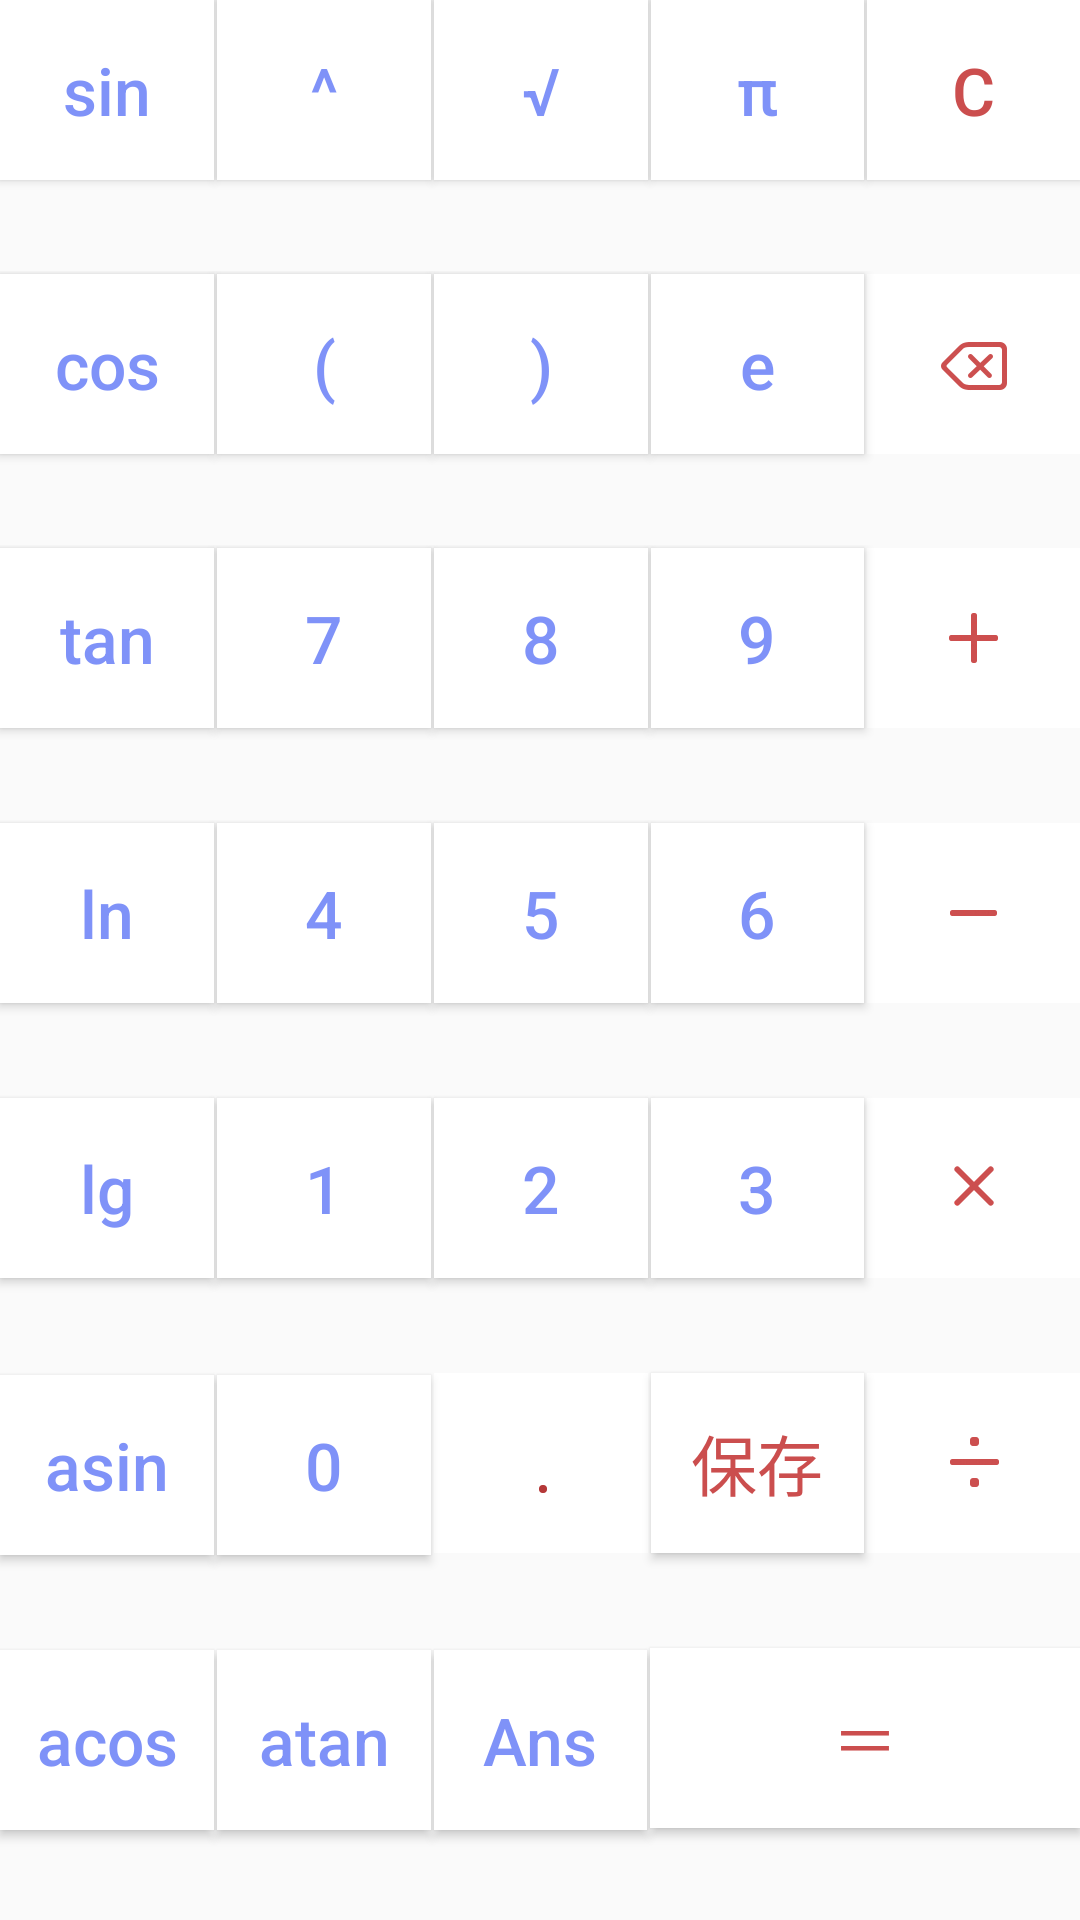

Write the Android layout XML for this screen, with the resource values it uses.
<!-- AndroidManifest.xml: application theme AppThemes -->
<!-- res/layout/ll_keyborad.xml -->
<?xml version="1.0" encoding="utf-8"?>
<LinearLayout xmlns:android="http://schemas.android.com/apk/res/android"
    android:layout_width="match_parent"
    android:layout_height="wrap_content"
    android:gravity="bottom"
    android:orientation="vertical">

    <TableLayout
        android:layout_width="match_parent"
        android:layout_height="wrap_content"
        android:layout_weight="1"
        android:shrinkColumns="0,1,2,3,4">
        
        <TableRow style="@style/TableRowCommon">

            <Button
                android:id="@+id/btn_sin"
                style="@style/ButtonCommon"
                android:layout_marginTop="0dp"
                android:text="sin" />

            <Button
                android:id="@+id/btn_chengfang"
                style="@style/ButtonCommon"
                android:layout_marginTop="0dp"
                android:text="^" />

            <Button
                android:id="@+id/btn_kaifang"
                style="@style/ButtonCommon"
                android:layout_marginTop="0dp"
                android:text="√" />

            <Button
                android:id="@+id/btn_pi"
                style="@style/ButtonCommon"
                android:layout_marginTop="0dp"
                android:text="π" />

            <Button
                android:id="@+id/btn_clear"
                style="@style/ButtonCommon"
                android:layout_marginRight="0dp"
                android:layout_marginTop="0dp"
                android:text="C"
                android:textColor="@color/colorkeyBoardClear" />
        </TableRow>

        
        <TableRow style="@style/TableRowCommon">

            <Button
                android:id="@+id/btn_cos"
                style="@style/ButtonCommon"
                android:text="cos" />

            <Button
                android:id="@+id/btn_zuokuo"
                style="@style/ButtonCommon"
                android:text="(" />

            <Button
                android:id="@+id/btn_youkuo"
                style="@style/ButtonCommon"
                android:text=")" />

            <Button
                android:id="@+id/btn_e"
                style="@style/ButtonCommon"
                android:text="e" />

            <ImageButton
                android:id="@+id/btn_del"
                style="@style/ButtonCommon"
                android:layout_marginRight="0dp"
                android:src="@mipmap/btn_pad_del_n" />
        </TableRow>

        
        <TableRow style="@style/TableRowCommon">

            <Button
                android:id="@+id/btn_tan"
                style="@style/ButtonCommon"
                android:text="tan" />

            <Button
                android:id="@+id/btn_7"
                style="@style/ButtonCommon"
                android:text="7" />

            <Button
                android:id="@+id/btn_8"
                style="@style/ButtonCommon"
                android:text="8" />

            <Button
                android:id="@+id/btn_9"
                style="@style/ButtonCommon"
                android:text="9" />

            <ImageButton
                android:id="@+id/btn_add"
                style="@style/ButtonCommon"
                android:layout_marginRight="0dp"
                android:src="@mipmap/btn_pad_plus_n" />
        </TableRow>

        
        <TableRow style="@style/TableRowCommon">

            <Button
                android:id="@+id/btn_ln"
                style="@style/ButtonCommon"
                android:text="ln" />

            <Button
                android:id="@+id/btn_4"
                style="@style/ButtonCommon"
                android:text="4" />

            <Button
                android:id="@+id/btn_5"
                style="@style/ButtonCommon"
                android:text="5" />

            <Button
                android:id="@+id/btn_6"
                style="@style/ButtonCommon"
                android:text="6" />

            <ImageButton
                android:id="@+id/btn_minus"
                style="@style/ButtonCommon"
                android:layout_marginRight="0dp"
                android:src="@mipmap/btn_pad_minus_n" />
        </TableRow>

        
        <TableRow style="@style/TableRowCommon">

            <Button
                android:id="@+id/btn_lg"
                style="@style/ButtonCommon"
                android:text="lg" />

            <Button
                android:id="@+id/btn_1"
                style="@style/ButtonCommon"
                android:text="1" />

            <Button
                android:id="@+id/btn_2"
                style="@style/ButtonCommon"
                android:text="2" />

            <Button
                android:id="@+id/btn_3"
                style="@style/ButtonCommon"
                android:text="3" />

            <ImageButton
                android:id="@+id/btn_mult"
                style="@style/ButtonCommon"
                android:layout_marginRight="0dp"
                android:src="@mipmap/btn_pad_mul_n" />
        </TableRow>


        
        <TableRow style="@style/TableRowCommon">

            <Button
                android:id="@+id/btn_asin"
                style="@style/ButtonCommon"
                android:text="asin" />

            <Button
                android:id="@+id/btn_0"
                style="@style/ButtonCommon"
                android:text="0" />

            <ImageButton
                android:id="@+id/btn_dot"
                style="@style/ButtonCommon"
                android:src="@mipmap/btn_pad_dot_n" />

            <Button
                android:id="@+id/btn_ok"
                style="@style/ButtonCommon"
                android:text="保存"
                android:textColor="@color/colorkeyBoardClear"/>

            <ImageButton
                android:id="@+id/btn_div"
                style="@style/ButtonCommon"
                android:layout_marginRight="0dp"
                android:src="@mipmap/btn_pad_div_n" />
        </TableRow>
        
        <TableRow style="@style/TableRowCommon">

            <Button
                android:id="@+id/btn_acos"
                style="@style/ButtonCommon"
                android:text="acos" />

            <Button
                android:id="@+id/btn_atan"
                style="@style/ButtonCommon"
                android:text="atan" />

            <Button
                android:id="@+id/btn_ans"
                style="@style/ButtonCommon"
                android:text="Ans" />

            
            <Button
                android:id="@+id/btn_equal"
                style="@style/ButtonCommon"
                android:layout_marginRight="0dp"
                android:layout_span="2"
                android:text="＝"
                android:textColor="@color/colorkeyBoardClear"/>
        </TableRow>

        
        <TableRow style="@style/TableRowCommon"
            android:id="@+id/tr_unknow1"
            android:visibility="gone">
            <Button
                android:id="@+id/btn_x1"
                style="@style/ButtonCommon"
                android:layout_marginBottom="0dp"
                android:layout_marginLeft="0dp"
                android:visibility="gone" />

            <Button
                android:id="@+id/btn_x2"
                style="@style/ButtonCommon"
                android:visibility="gone" />

            <Button
                android:id="@+id/btn_x3"
                style="@style/ButtonCommon"
                android:visibility="gone" />

            <Button
                android:id="@+id/btn_x4"
                style="@style/ButtonCommon"
                android:visibility="gone" />

            <Button
                android:id="@+id/btn_x5"
                style="@style/ButtonCommon"
                android:visibility="gone" />
        </TableRow>
        
        <TableRow style="@style/TableRowCommon"
            android:id="@+id/tr_unknow2"
            android:visibility="gone">
            <Button
                android:id="@+id/btn_x6"
                style="@style/ButtonCommon"
                android:layout_marginBottom="0dp"
                android:layout_marginLeft="0dp"
                android:visibility="gone" />

            <Button
                android:id="@+id/btn_x7"
                style="@style/ButtonCommon"
                android:visibility="gone" />

            <Button
                android:id="@+id/btn_x8"
                style="@style/ButtonCommon"
                android:visibility="gone" />

            <Button
                android:id="@+id/btn_x9"
                style="@style/ButtonCommon"
                android:visibility="gone" />

            <Button
                android:id="@+id/btn_x10"
                style="@style/ButtonCommon"
                android:visibility="gone" />
        </TableRow>
    </TableLayout>
</LinearLayout>
<!-- resources referenced by this layout -->
<resources>
  <color name="colorkeyBoardClear">#cb4e4e</color>
  <!-- mipmap btn_pad_del_n: png bitmap (mipmap-xxhdpi, 4311 bytes) -->
  <!-- mipmap btn_pad_div_n: png bitmap (mipmap-xxhdpi, 3158 bytes) -->
  <!-- mipmap btn_pad_dot_n: png bitmap (mipmap-xxhdpi, 2947 bytes) -->
  <!-- mipmap btn_pad_minus_n: png bitmap (mipmap-xxhdpi, 3056 bytes) -->
  <!-- mipmap btn_pad_mul_n: png bitmap (mipmap-xxhdpi, 3625 bytes) -->
  <!-- mipmap btn_pad_plus_n: png bitmap (mipmap-xxhdpi, 3383 bytes) -->
  <style name="ButtonCommon">
          
          <item name="android:layout_height">@dimen/keyboard_height</item>
          <item name="android:layout_width">wrap_content</item>
          <item name="android:textStyle">normal</item>
          <item name="android:onClick">btnOnClick</item>
          <item name="android:textSize">@dimen/textsize_bigger</item>
          <item name="android:textColor">@color/colorKeyboardText</item>
          <item name="android:layout_marginTop">1dp</item>
          <item name="android:layout_marginRight">1dp</item>
          <item name="android:layout_weight">1</item>
          <item name="android:textAllCaps">false</item>
          <item name="android:padding">0dp</item>
          <item name="android:background">@drawable/btn_keyboard_bac</item>
      </style>
  <style name="TableRowCommon">
          <item name="android:layout_height">wrap_content</item>
          <item name="android:layout_weight">1</item>
          <item name="android:layout_width">match_parent</item>
      </style>
  <style name="AppThemes" parent="Theme.AppCompat.Light.NoActionBar">
          
          <item name="colorPrimary">@color/colorPrimary</item>
          <item name="colorPrimaryDark">@color/colorPrimaryDark</item>
          <item name="colorAccent">@color/colorAccent</item>
          <item name="android:windowActionBar">false</item>
          <item name="drawerArrowStyle">@style/DrawerArrowStyle</item>
      </style>
  <dimen name="keyboard_height">60dp</dimen>
  <dimen name="textsize_bigger">22sp</dimen>
  <color name="colorKeyboardText">#D6677DF7</color>
  <!-- drawable btn_keyboard_bac (drawable) -->
  <?xml version="1.0" encoding="utf-8"?>
  <selector xmlns:android="http://schemas.android.com/apk/res/android">
      <item android:state_pressed="true" android:drawable="@drawable/btn_keyboard_bac_dar"/>
      <item android:state_pressed="false" android:drawable="@drawable/btn_keyboard_bac_light"/>
  </selector>
  <color name="colorPrimary">@color/colorLightBlue</color>
  <color name="colorPrimaryDark">@color/colorLightBlue</color>
  <color name="colorAccent">@color/colorBlue</color>
  <style name="DrawerArrowStyle" parent="@style/Widget.AppCompat.DrawerArrowToggle">
          <item name="spinBars">true</item>
          <item name="color">@color/colorWhite</item>
      </style>
  <!-- drawable btn_keyboard_bac_dar (drawable) -->
  <?xml version="1.0" encoding="utf-8"?>
  <shape xmlns:android="http://schemas.android.com/apk/res/android"
      android:shape="rectangle">
      <solid android:color="@color/colorBtn_Keyboard_Pressed"/>
      <corners android:radius="0dp"/>
      
          
  </shape>
  <!-- drawable btn_keyboard_bac_light (drawable) -->
  <?xml version="1.0" encoding="utf-8"?>
  <shape xmlns:android="http://schemas.android.com/apk/res/android"
      android:shape="rectangle">
      <solid android:color="@color/colorBtn_Keyboard_unPressed"/>
      <corners android:radius="0dp"/>
      
          
  </shape>
  <color name="colorLightBlue">#65EF61</color>
  <color name="colorBlue">#d63f51b5</color>
  <color name="colorWhite">#ffffff</color>
  <color name="colorBtn_Keyboard_Pressed">#EFE1E1</color>
  <color name="colorBtn_Keyboard_unPressed">#FFFFFF</color>
</resources>
